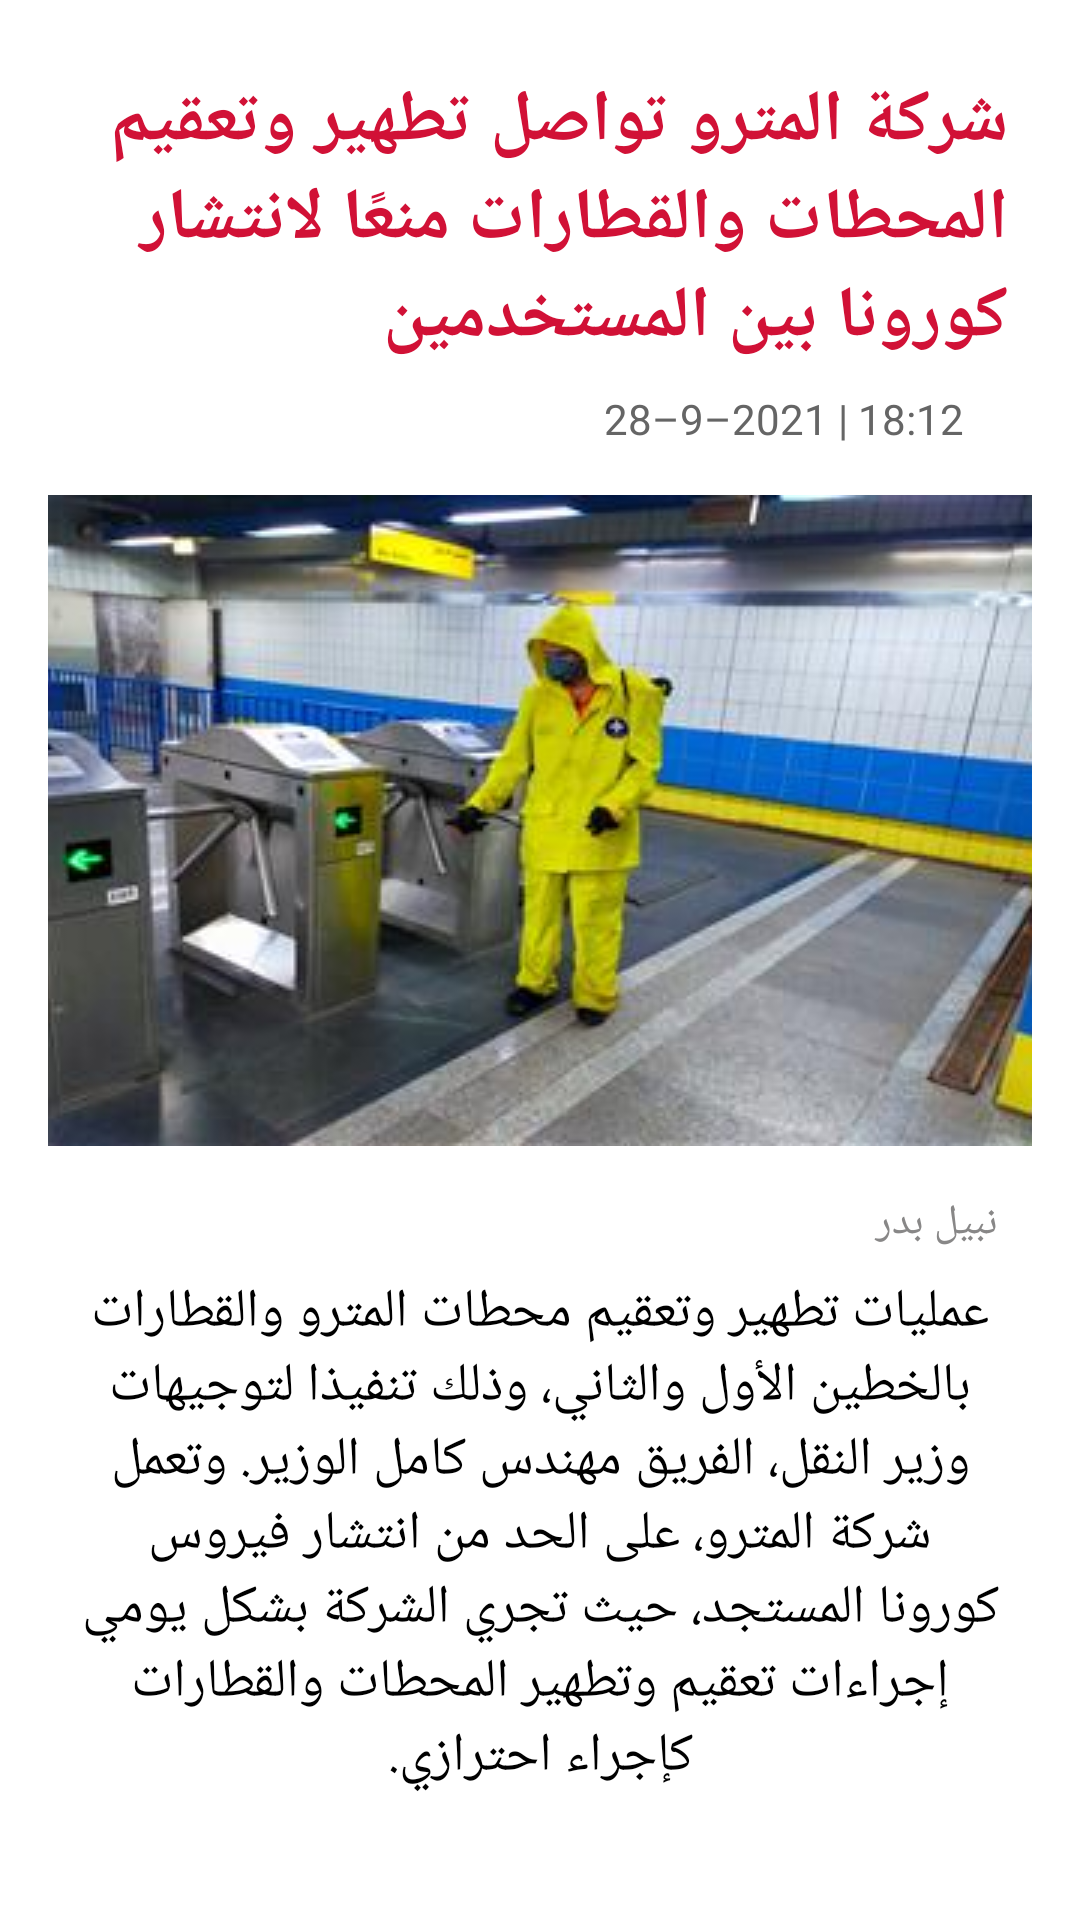

Layout XML and referenced resources for this Android screen:
<!-- AndroidManifest.xml: application theme Theme.NewsPaperTask -->
<!-- res/layout/news_layout6.xml -->
<?xml version="1.0" encoding="utf-8"?>

<ScrollView xmlns:android="http://schemas.android.com/apk/res/android"
    xmlns:tools="http://schemas.android.com/tools"
    android:layout_width="match_parent"
    android:layout_height="match_parent"
    xmlns:app="http://schemas.android.com/apk/res-auto"
    android:padding="8dp">

    <LinearLayout
        android:layout_width="match_parent"
        android:layout_height="wrap_content"
        android:padding="8dp"
        android:orientation="vertical">

        <TextView
            android:id="@+id/intro"
            android:layout_width="match_parent"
            android:layout_height="wrap_content"
            android:gravity="start"
            android:textSize="24sp"
            android:textStyle="bold"
            android:padding="8dp"
            android:textColor="@color/red"
            android:text="@string/intro5" />

        <TextView
            android:id="@+id/date_time"
            android:layout_width="match_parent"
            android:layout_height="wrap_content"
            android:gravity="end"
            android:textSize="14sp"
            android:textColor="#656565"
            android:paddingHorizontal="16dp"
            android:text="@string/date_time5" />

        <ImageView
            android:id="@+id/news_img"
            android:layout_width="match_parent"
            android:layout_height="wrap_content"
            android:layout_marginVertical="16dp"
            android:scaleType="centerCrop"
            app:srcCompat="@drawable/new5" />

        <TextView
            android:id="@+id/author"
            android:layout_width="match_parent"
            android:layout_height="wrap_content"
            android:gravity="start"
            android:paddingHorizontal="8dp"
            android:textColor="@color/dark_grey"
            android:textSize="14sp"
            android:text="@string/author5" />

        <TextView
            android:id="@+id/content"
            android:layout_width="match_parent"
            android:layout_height="wrap_content"
            android:padding="8dp"
            android:textColor="@color/black"
            android:gravity="center"
            android:textSize="18sp"
            android:text="@string/new5" />


    </LinearLayout>
</ScrollView>
<!-- resources referenced by this layout -->
<resources>
  <color name="black">#FF000000</color>
  <color name="dark_grey">#888787</color>
  <color name="red">#D11136</color>
  <!-- drawable new5: jpg bitmap (drawable-v24, 16292 bytes) -->
  <string name="author5">  نبيل بدر </string>
  <string name="date_time5"> 28–9–2021 | 18:12  </string>
  <string name="intro5">شركة المترو تواصل تطهير وتعقيم المحطات والقطارات منعًا لانتشار كورونا بين المستخدمين</string>
  <string name="new5"> عمليات تطهير وتعقيم محطات المترو والقطارات بالخطين الأول والثاني، وذلك تنفيذا لتوجيهات وزير النقل، الفريق مهندس كامل الوزير.
  
          وتعمل شركة المترو، على الحد من انتشار فيروس كورونا المستجد، حيث تجري الشركة بشكل يومي إجراءات تعقيم وتطهير المحطات والقطارات كإجراء احترازي.
      </string>
  <style name="Theme.NewsPaperTask" parent="Theme.MaterialComponents.DayNight.DarkActionBar">
          
          <item name="colorPrimary">#AE112F</item>
          <item name="colorPrimaryVariant">@color/grey</item>
          <item name="colorOnPrimary">@color/white</item>
          
          <item name="colorSecondary">@color/teal_200</item>
          <item name="colorSecondaryVariant">@color/teal_700</item>
          <item name="colorOnSecondary">@color/black</item>
          
          <item name="android:statusBarColor" tools:targetApi="l">?attr/colorPrimaryVariant</item>
          
      </style>
  <color name="grey">#C5C3C3</color>
  <color name="white">#FFFFFFFF</color>
  <color name="teal_200">#FF03DAC5</color>
  <color name="teal_700">#FF018786</color>
</resources>
